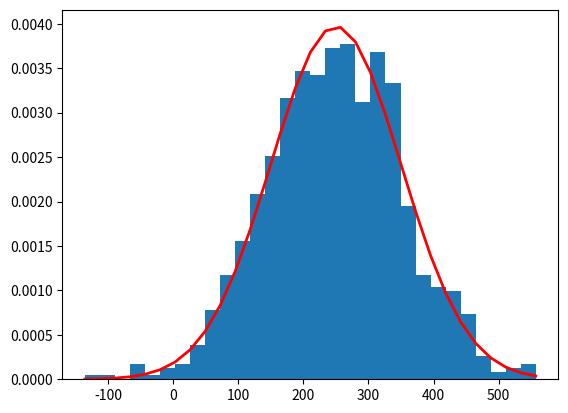

This chart was generated by the following Python code:
import matplotlib.pyplot as plt
import numpy as np

Q1 = 1000
mu, sigma = Q1/4, 100.5 # mean and standard deviation
s = np.random.normal(mu, sigma, 1000)
print("s == " + str(s))
print("s[1] == " + str(s[1]))
print("s[2] == " + str(s[2]))
print("s[3] == " + str(s[3]))

count, bins, ignored = plt.hist(s, 30, density=True)
plt.plot(bins, 1/(sigma * np.sqrt(2 * np.pi)) *
         np.exp(- (bins - mu)**2 / (2 * sigma**2)),
         linewidth=2, color='r')
plt.show()
